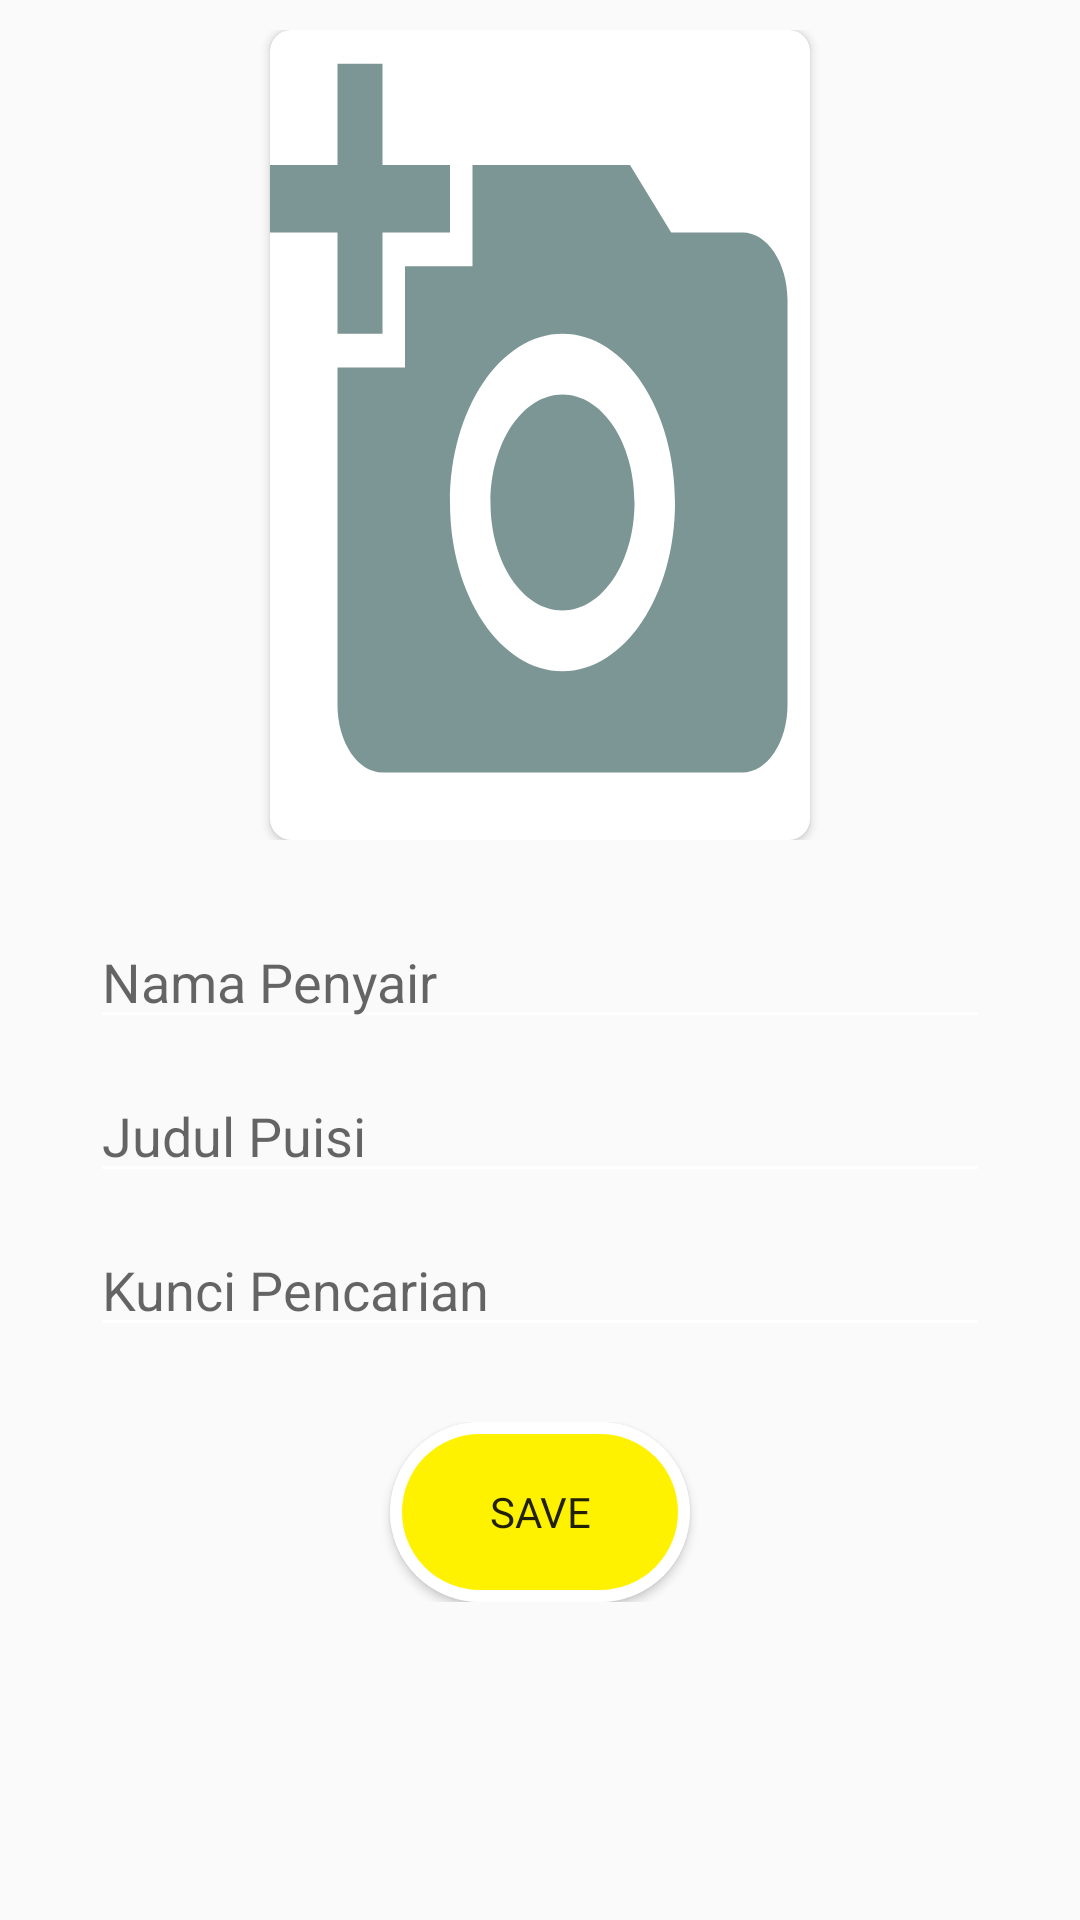

The Android layout XML behind this screen, and the referenced resources:
<!-- AndroidManifest.xml: application theme AppTheme -->
<!-- res/layout/activity_add_puisi.xml -->
<?xml version="1.0" encoding="utf-8"?>
<androidx.constraintlayout.widget.ConstraintLayout xmlns:android="http://schemas.android.com/apk/res/android"
    xmlns:app="http://schemas.android.com/apk/res-auto"
    xmlns:tools="http://schemas.android.com/tools"
    android:layout_width="match_parent"
    android:layout_height="match_parent"
    tools:context=".Puisi.AddPuisiActivity">

    <LinearLayout
        android:id="@+id/linearLayout5"
        android:layout_width="match_parent"
        android:layout_height="290dp"
        android:gravity="center"
        android:padding="10dp"
        app:layout_constraintEnd_toEndOf="parent"
        app:layout_constraintStart_toStartOf="parent"
        app:layout_constraintTop_toTopOf="parent">

        <androidx.cardview.widget.CardView
            android:layout_width="180dp"
            android:layout_height="match_parent"
            app:cardCornerRadius="7dp">

            <ImageView
                android:id="@+id/image_view_add_puisi"
                android:layout_width="match_parent"
                android:layout_height="match_parent"
                android:adjustViewBounds="true"
                android:background="@drawable/ic_add_a_photo_black_24dp"
                android:scaleType="centerCrop"
                />

        </androidx.cardview.widget.CardView>

    </LinearLayout>

    <LinearLayout
        android:id="@+id/linearLayout7"
        android:layout_width="match_parent"
        android:layout_height="wrap_content"
        android:gravity="center"
        android:orientation="vertical"
        android:padding="5dp"
        app:layout_constraintEnd_toEndOf="parent"
        app:layout_constraintStart_toStartOf="parent"
        app:layout_constraintTop_toBottomOf="@+id/linearLayout5">

        <EditText
            android:id="@+id/edit_nama_penyair"
            android:layout_width="300dp"
            android:layout_height="match_parent"
            android:layout_marginTop="10dp"
            android:hint="Nama Penyair" />

        <EditText
            android:id="@+id/edit_judul_puisi"
            android:layout_width="300dp"
            android:layout_height="match_parent"
            android:layout_marginTop="10dp"
            android:hint="Judul Puisi" />

        <EditText
            android:id="@+id/edit_search_puisi"
            android:layout_width="300dp"
            android:layout_height="match_parent"
            android:layout_marginTop="10dp"
            android:hint="Kunci Pencarian" />

    </LinearLayout>

    <LinearLayout
        android:layout_width="match_parent"
        android:layout_height="100dp"
        android:padding="20dp"
        android:gravity="center"
        app:layout_constraintEnd_toEndOf="parent"
        app:layout_constraintStart_toStartOf="parent"
        app:layout_constraintTop_toBottomOf="@+id/linearLayout7">

        <Button
            android:id="@+id/btn_save_puisi"
            android:layout_width="100dp"
            android:layout_height="match_parent"
            android:text="Save"
            android:fontFamily="@font/balooregular"
            android:background="@drawable/custom_button_kuis2"/>

    </LinearLayout>

</androidx.constraintlayout.widget.ConstraintLayout>
<!-- resources referenced by this layout -->
<resources>
  <!-- drawable custom_button_kuis2 (drawable) -->
  <?xml version="1.0" encoding="utf-8"?>
  <shape android:shape="rectangle"
      xmlns:android="http://schemas.android.com/apk/res/android">
  
      <corners android:radius="200dp">
  
      </corners>
  
      <stroke android:width="4dp"
          android:color="@android:color/white">
          
      </stroke>
  
      <solid android:color="@color/kuning"/>
  
  </shape>
  <!-- drawable ic_add_a_photo_black_24dp (drawable) -->
  <vector android:height="24dp" android:tint="#7B9694"
      android:viewportHeight="24.0" android:viewportWidth="24.0"
      android:width="24dp" xmlns:android="http://schemas.android.com/apk/res/android">
      <path android:fillColor="#FF000000" android:pathData="M3,4L3,1h2v3h3v2L5,6v3L3,9L3,6L0,6L0,4h3zM6,10L6,7h3L9,4h7l1.83,2L21,6c1.1,0 2,0.9 2,2v12c0,1.1 -0.9,2 -2,2L5,22c-1.1,0 -2,-0.9 -2,-2L3,10h3zM13,19c2.76,0 5,-2.24 5,-5s-2.24,-5 -5,-5 -5,2.24 -5,5 2.24,5 5,5zM9.8,14c0,1.77 1.43,3.2 3.2,3.2s3.2,-1.43 3.2,-3.2 -1.43,-3.2 -3.2,-3.2 -3.2,1.43 -3.2,3.2z"/>
  </vector>
  <style name="AppTheme" parent="Theme.AppCompat.Light.NoActionBar">
          
          <item name="colorPrimary">@color/biruterang</item>
          <item name="colorPrimaryDark">@color/birulaut</item>
          <item name="colorAccent">@color/kuning</item>
          <item name="colorControlNormal">#fff</item>
          <item name="android:statusBarColor">@android:color/transparent</item>
      </style>
  <color name="kuning">#FFF200</color>
  <color name="biruterang">#388792</color>
  <color name="birulaut">#43B4C6</color>
</resources>
